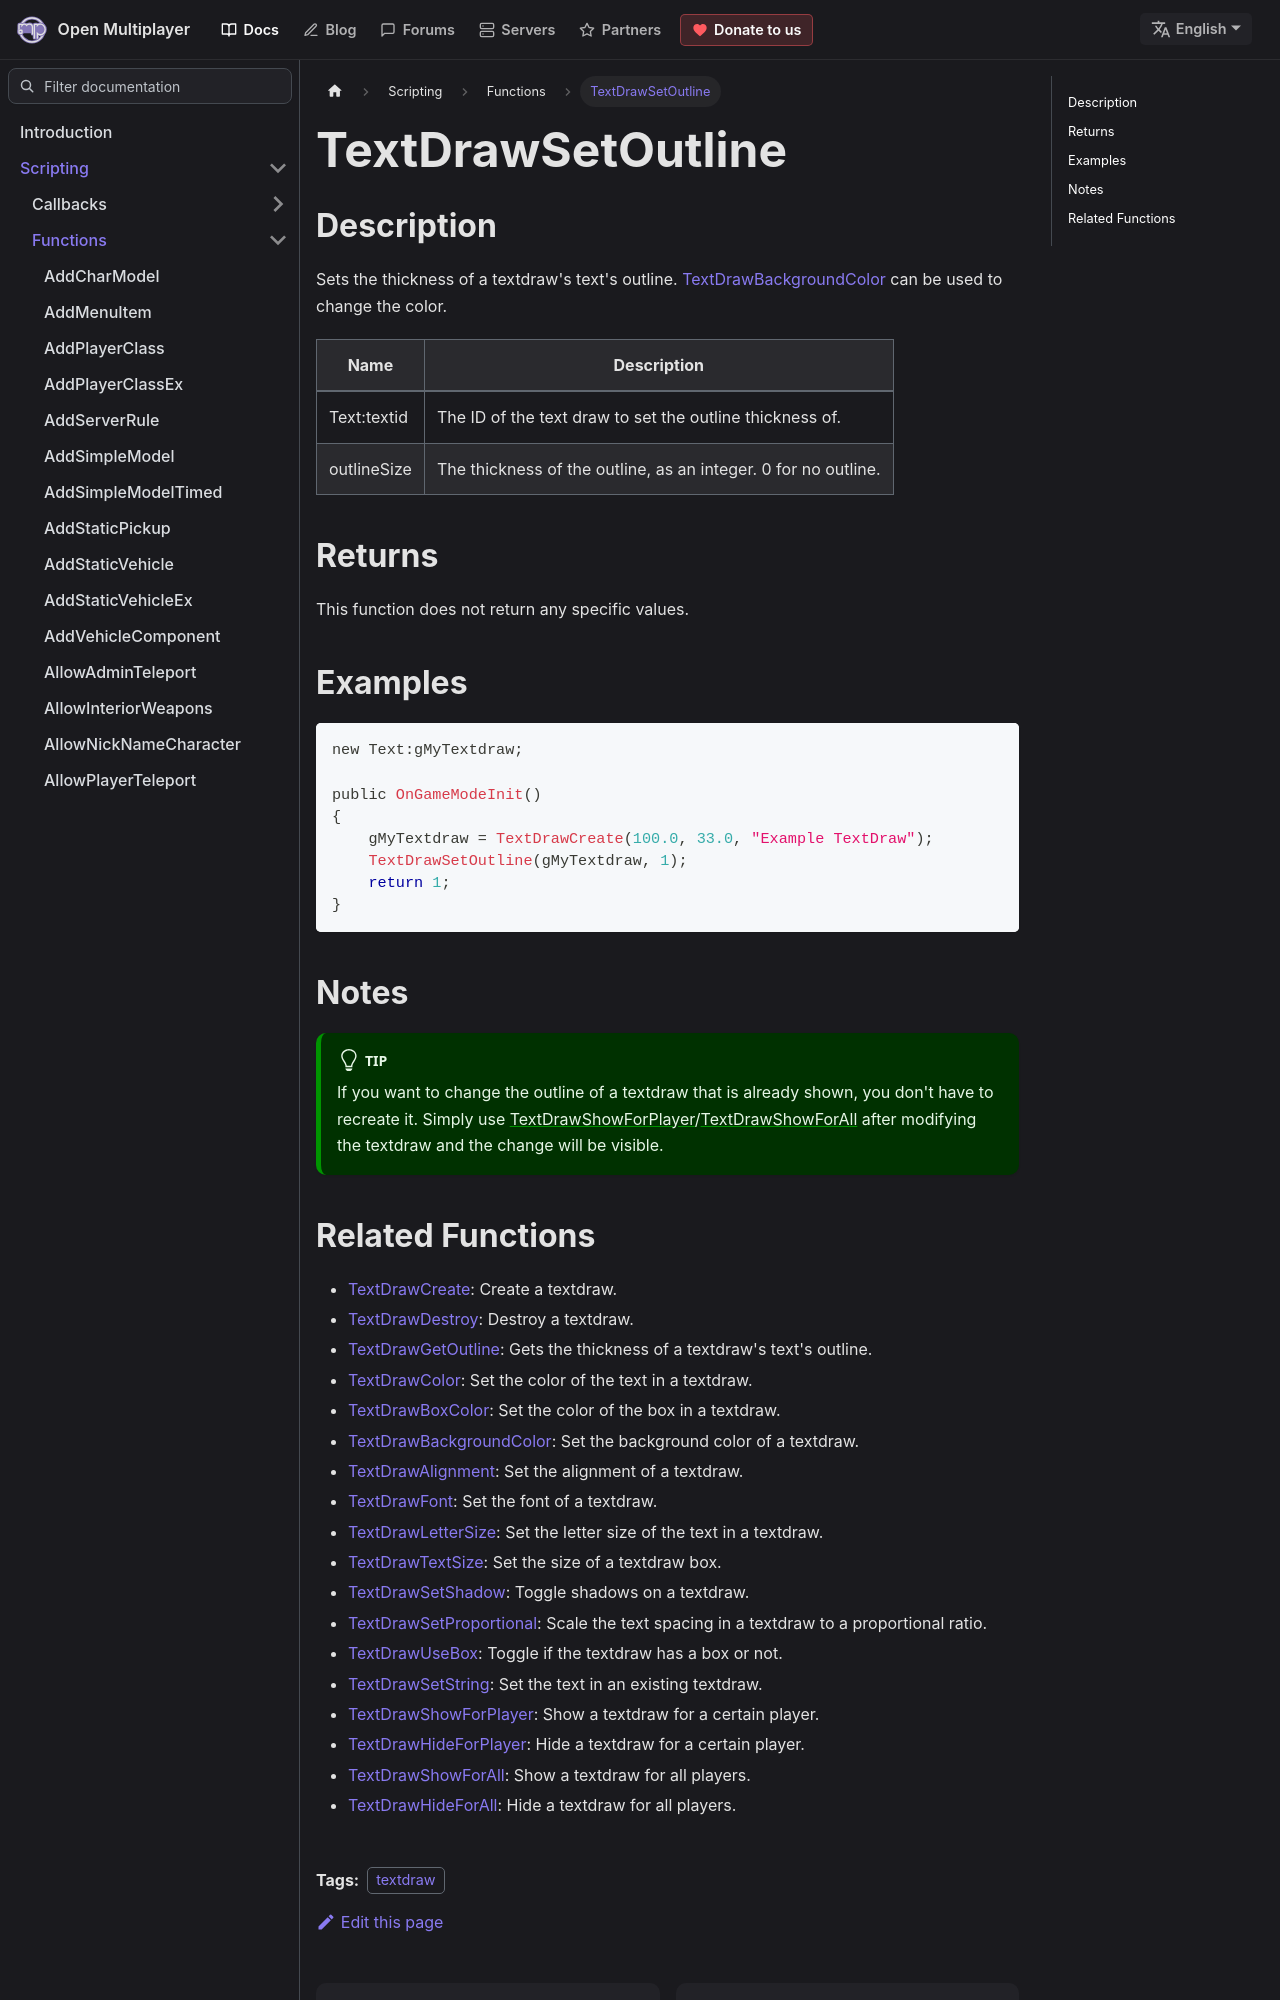

repository: openmultiplayer/web · page: docs/scripting/functions/TextDrawSetOutline.html · generator: docusaurus

---
title: TextDrawSetOutline
sidebar_label: TextDrawSetOutline
description: Sets the thickness of a textdraw's text's outline.
tags: ["textdraw"]
---

## Description

Sets the thickness of a textdraw's text's outline. [TextDrawBackgroundColor](TextDrawBackgroundColor) can be used to change the color.

| Name        | Description                                                    |
| ----------- | -------------------------------------------------------------- |
| Text:textid | The ID of the text draw to set the outline thickness of.       |
| outlineSize | The thickness of the outline, as an integer. 0 for no outline. |

## Returns

This function does not return any specific values.

## Examples

```c
new Text:gMyTextdraw;

public OnGameModeInit()
{
    gMyTextdraw = TextDrawCreate(100.0, 33.0, "Example TextDraw");
    TextDrawSetOutline(gMyTextdraw, 1);
    return 1;
}
```

## Notes

:::tip

If you want to change the outline of a textdraw that is already shown, you don't have to recreate it. Simply use [TextDrawShowForPlayer](TextDrawShowForPlayer)/[TextDrawShowForAll](TextDrawShowForAll) after modifying the textdraw and the change will be visible.

:::
